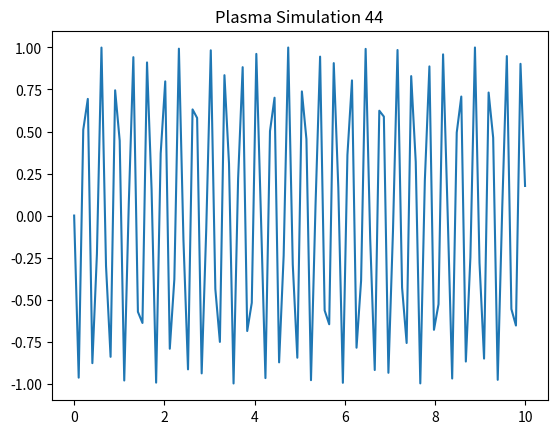

Write Python code to recreate this figure.
import numpy as np
import matplotlib.pyplot as plt
x = np.linspace(0, 10, 100)
y = np.sin(x * 44)
plt.plot(x, y)
plt.title('Plasma Simulation 44')
